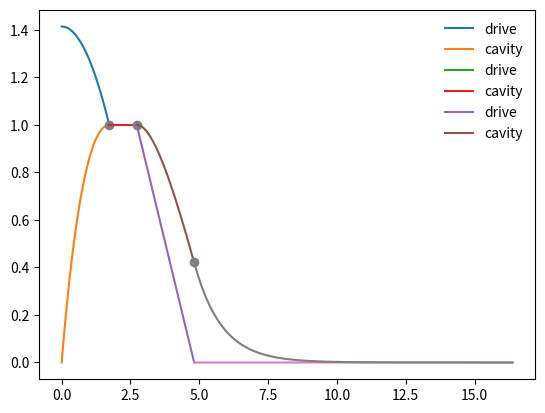

Source code (Python):
import numpy as np
from numpy import exp
from matplotlib import pyplot


def quad_setup(tfill):
    # kc[0]*(tfill**2 - 2*tfill + 2 - 2*exp(-tfill)) + kc[2]*(1 - exp(-t))
    #  = kc[2] + kc[0]*tfill**2
    # assume WLOG that kc[2] = 1
    # kc[0]*(-2*tfill + 2 - 2*exp(-tfill)) + (-exp(-tfill)) = 0
    # kc[0] = exp(-tfill) / (-2*tfill + 2 -2*exp(-tfill))
    emt = exp(-tfill)
    den = 2 * (1 - tfill - emt)
    kc0 = emt/den
    cav0 = 1 + kc0*tfill**2
    return kc0, cav0


def quad_curves(t, kc):
    # cries out for generalization; until then, kc must be length 3
    emt = exp(-t)
    ff0 = 1 - emt
    ff1 = t - 1 + emt
    ff2 = t**2 - 2*t + 2 - 2*emt
    drv = np.polyval(kc, t)
    cav = kc[2]*ff0 + kc[1]*ff1 + kc[0]*ff2
    return drv, cav


if __name__ == "__main__":
    # real-life periodicity 2048*2*255*33*14/1320e6
    # = 0.36557 s = 36 time constants
    dt = 0.002  # time constants
    t_fill = 1.728  # in units of time constants
    pe = 1  # plot exponent, presumably 1 or 2
    gap = 1.0
    t_set = np.array([])
    drv_set = np.array([])
    cav_set = np.array([])
    #
    # fill
    npt = int(t_fill / dt)
    t = dt * np.arange(npt)
    kc0, cav0 = quad_setup(t_fill)
    fmt = "t_fill = %.4f  quad. coeff. = %.4f  equilib = %.4f"
    print(fmt % (t_fill, kc0, cav0))
    kc = np.array([kc0, 0.0, 1.0])
    kc = kc / cav0
    drv, cav = quad_curves(t, kc)
    t_plot = t
    pyplot.plot(t_plot, drv**pe, label="drive")
    pyplot.plot(t_plot, cav**pe, label="cavity")
    pyplot.plot(t_fill, 1.0, 'o', color="gray")
    t_set = np.append(t_set, t_plot)
    drv_set = np.append(drv_set, drv)
    cav_set = np.append(cav_set, cav)
    #
    # flat top
    npt = int(gap / dt)
    t = dt * np.arange(npt)
    drv = t * 0 + 1.0
    cav = drv
    t_plot = t_fill + t
    pyplot.plot(t_plot, drv**pe, label="drive")
    pyplot.plot(t_plot, cav**pe, label="cavity")
    pyplot.plot(t_plot[-1], 1.0, 'o', color="gray")
    t_set = np.append(t_set, t_plot)
    drv_set = np.append(drv_set, drv)
    cav_set = np.append(cav_set, cav)
    #
    # trailing edge
    slp = 2*kc0/cav0*t_fill
    t_ramp = -1.0/slp
    npt = int(t_ramp / dt)
    t = dt * np.arange(npt)
    kc = np.array([0, slp, 1.0])
    drv, cav = quad_curves(t, kc)
    cav = cav + exp(-t)
    t_plot = t_fill + gap + t
    pyplot.plot(t_plot, drv**pe, label="drive")
    pyplot.plot(t_plot, cav**pe, label="cavity")
    v_trail = cav[-1]
    print("trailing ramp time = %.4f  end voltage = %.4f" % (t_ramp, v_trail))
    pyplot.plot(t_plot[-1], v_trail**pe, 'o', color="gray")
    t_set = np.append(t_set, t_plot)
    drv_set = np.append(drv_set, drv)
    cav_set = np.append(cav_set, cav)
    #
    # passive decay
    npt = int(4.0 / dt)
    npt = 8192 - len(t_set)
    t = dt * np.arange(npt)
    drv = t*0
    cav = v_trail * exp(-t)
    t_plot = t_fill + gap + t_ramp + t
    pyplot.plot(t_plot, drv**pe)
    pyplot.plot(t_plot, cav**pe)
    t_set = np.append(t_set, t_plot)
    drv_set = np.append(drv_set, drv)
    cav_set = np.append(cav_set, cav)
    #
    if False:
        print(t_set.shape, drv_set.shape, cav_set.shape)
        pyplot.plot(t_set, cav_set)
    #
    # pyplot.xlim((0, tfill))
    pyplot.legend(frameon=False)
    pyplot.show()
    #
    # pyplot.plot(t_set, cav_set**2)
    # pyplot.show()
    ss = np.fft.fft(cav_set**2)
    npt = len(cav_set)
    # print(npt)
    actual_tau = 0.01  # s
    thermal_len = np.sum(cav_set**2)*dt*actual_tau
    print("thermal len = %.2f ms" % (thermal_len*1000))
    f = np.arange(npt)/float(npt)/(dt*actual_tau)
    if False:
        ssa = abs(ss)
        ssa = ssa / max(ssa)
        pyplot.plot(f, 20*np.log10(ssa), 'x')
        pyplot.xlim((0, 100))
        pyplot.ylim((-55, 5))
        pyplot.xlabel("f (Hz)")
        pyplot.ylabel("Lorentz force (dB)")
        pyplot.show()
